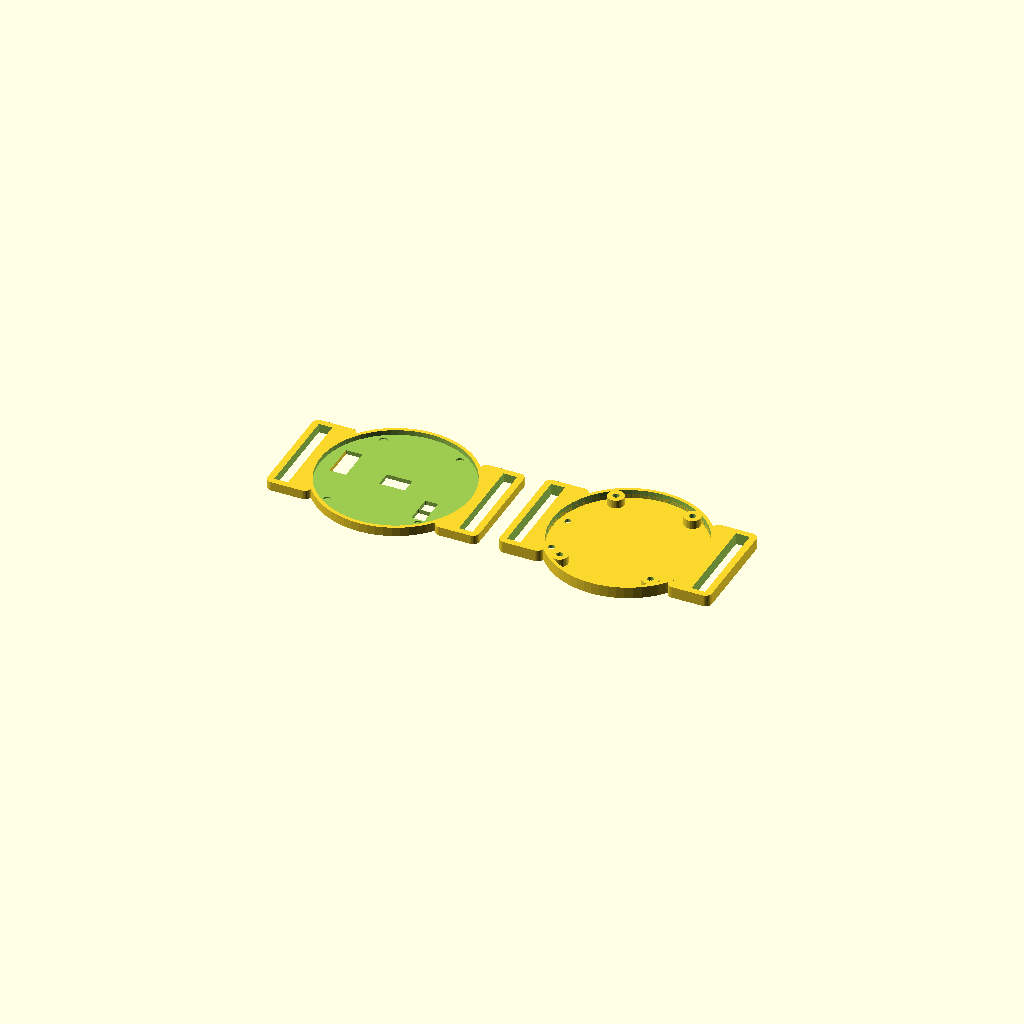
Cell 1: the model at its default parameters.
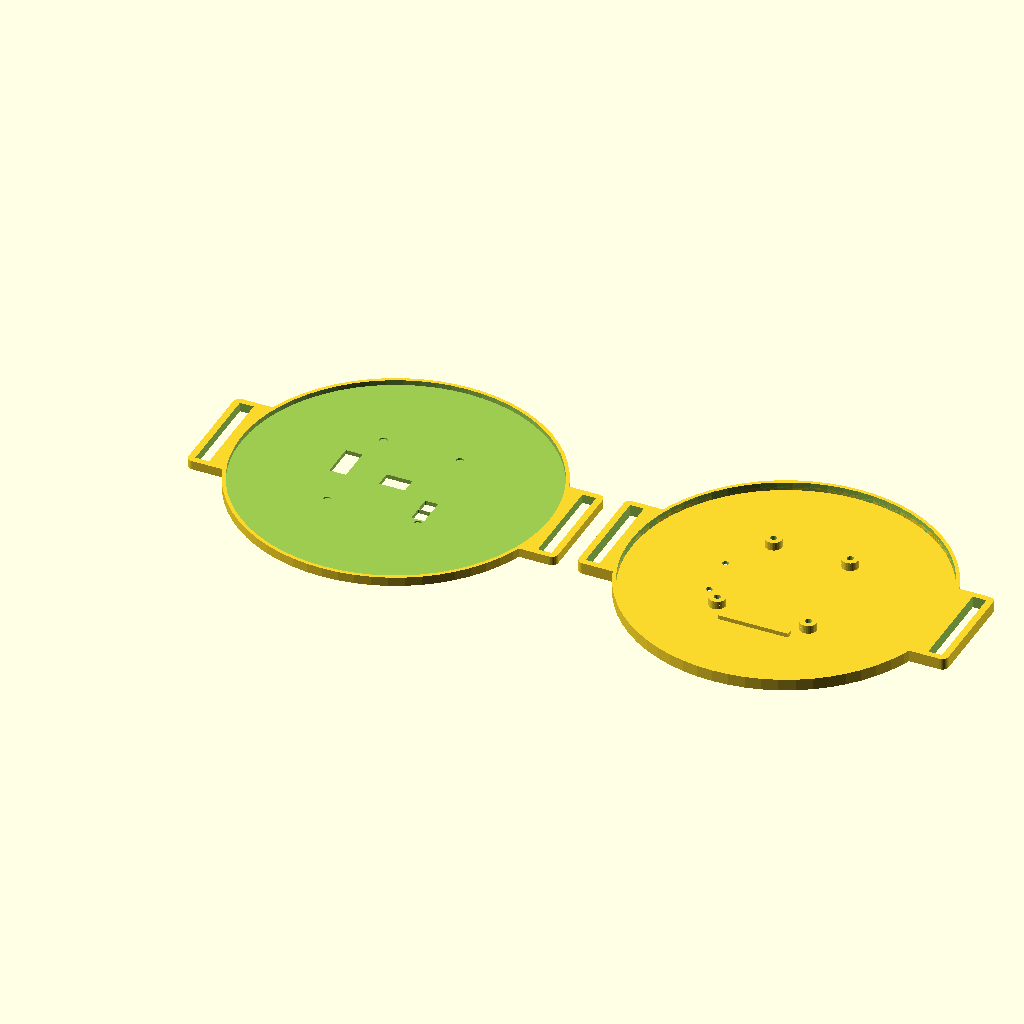
Cell 2: case_od = 76 (everything else at default).
All cells are drawn from one camera (rotation 55°, 0°, 25°, orthographic, colour scheme Cornfield), so only the parameter changes between them.
The OpenSCAD source (case/openband_case_V2.scad):
// ============================================================
//  OpenBand — Two-Piece Screw Case with NATO Band Lugs
// ============================================================
//
//  DESIGN
//  ──────
//  Solid rectangular lugs are fused to the disc at 3 o'clock (+x)
//  and 9 o'clock (−x).  Each lug has TWO slots cut through it in
//  the y direction — one near the disc edge (inner) and one near
//  the lug tip (outer).  A 22mm band threads UP through the inner
//  slot, OVER the solid bar between the slots, and DOWN through
//  the outer slot — exactly like a NATO strap pass-through.
//
//  Top view:
//
//    ┌──────────┐               ┌──────────┐
//    │ ▭     ▭  │   disc body   │  ▭     ▭ │
//    │ in   out │◄═════════════►│ out   in │
//    └──────────┘               └──────────┘
//    9 o'clock (−x)             3 o'clock (+x)
//
//  Lug end view (looking from +x):  two open slots, solid bar
//  between them, slit_lip of material on the outer (z=0) face.
//
//  ASSEMBLY
//  ────────
//  1. Place top piece strap-face down
//  2. Drop PCB in, set bottom piece on top, drive 4× M1.6 screws
//  3. Thread band up through inner slot, over the bar, down through
//     outer slot at the 3 o'clock lug; repeat mirror at 9 o'clock;
//     wrap around wrist and buckle
// ============================================================

$fn = 64;

// ── Dimensions ───────────────────────────────────────────────
case_od  = 38.0;
wall_t   = 0.85;                   // thinned from 1.0 to widen interior, OD unchanged
case_id  = case_od - 2 * wall_t;   // 36.3mm — +0.3 for PCB clearance (0.15mm/side)

pcb_t    = 1.0;   // board body thickness (held in back pocket); components add 2mm on front
bot_face = 1.0;
bot_gap  = 1.2;   // back pocket depth — board body + 0402 clearance near MAX30
top_gap  = 2.0;   // front pocket depth — 2mm component clearance
top_face = 0.8;   // thickened from 0.4 to hide screw tips on smooth outer face

bot_h = bot_face + bot_gap;   // 2.2mm
top_h = top_gap  + top_face;  // 2.4mm   → external total 4.6mm

// ── M1.6 × 4mm flat-head self-tapping ───────────────────────
// Screw enters from wrist (bottom) face: clearance through bottom,
// self-taps into the top piece's bosses.
csk_top_d = 3.2;
csk_h     = 0.6;
screw_d   = 1.9;

// ── Screw boss ───────────────────────────────────────────────
boss_od  = 4.0;    // post outer dia → ~1.2mm wall around the 1.55mm pilot
boss_h   = 2.0;    // post height — flush with front rim (top_gap); board sits on top
pilot_d  = 1.55;   // self-tap pilot for M1.6 — slightly wider, easier to drive screw
pilot_h  = 1.5;    // pilot bore depth — leaves 0.5mm solid under bore in the 2mm post

// ── PCB mounting hole positions ──────────────────────────────
mh_pos = [
  [-10.92, -12.07],
  [ -9.22,  13.43],
  [  9.20,  13.43],
  [ 10.98, -12.07],
];

// ── Wrist-face openings ──────────────────────────────────────
sensor_w  = 6.2;   sensor_ht = 3.9;   // MAX30 window — shrunk a bit (was 6.6 × 4.2)
batt_pos  = [10.32, -5.34];  batt_sz = [3.1, 3.55];
char_pos  = [10.32, -8.98];  char_sz = [3.1, 3.55];
prog_pos  = [-13.06,  2.28]; prog_sz = [4.0, 8.5];

// ── LED status windows (TOP / strap face) ───────────────────
// 1.5mm round windows in the top piece, lined up with the P_BATT1
// (power) and P_CHAR1 (charge) LEDs on the PCB.
led_d        = 1.5;             // round hole diameter
led_batt_pos = [14.93, -7.64];  // P_BATT1 centroid in case coords
led_char_pos = [15.86,  2.79];  // P_CHAR1 centroid in case coords

// ── Battery shelf (inside top piece cavity) ──────────────────
// PCB Edge.Cuts has a chord at y=−15.87mm spanning x=±8.5mm (17mm wide).
// The battery sits in the crescent below that flat PCB edge.
// Shelf matches the chord so the PCB still drops in unobstructed.
shelf_y       = -15.60;  // top face of shelf — 34.60mm from top of outer circle
shelf_chord_w =  16.8;   // shelf width, centered at x=0
shelf_t       =   1.5;   // shelf depth in +y (into cavity)
shelf_h       =   1.0;   // shelf height in z

// ── Lug / band slot parameters ───────────────────────────────
band_slot_w = 23.0;  // slot width in y  (22mm band + 0.5mm each side)
tab_wall    = 1.5;   // solid lug wall each side of slot in y
tab_w       = band_slot_w + 2 * tab_wall;  // 26mm total lug width in y
tab_d       = 6.5;   // lug depth in x  (protrudes this far past disc edge)
slit_lip    = 0.9;   // solid material at wrist / strap face (z)
//
// NATO-style TWO-slot lug: band enters the inner slot, passes over the
// back of the disc, and exits the outer slot.  The solid bar between the
// two slots is what the strap wraps around (the "spring bar" equivalent).
//
slot_bar_x    = 2.4;  // x-length (opening) of each slot — band thickness clearance
slot_edge_off = 1.6;  // solid material between a slot and the disc edge / lug tip (was 0.9, was flimsy)
//
// Assembled slot height = (bot_h−slit_lip) + pcb_t + (top_h−slit_lip)
//                       = 0.7 + 0.41 + 1.4 = 2.51mm

module rect_slot(pos, sz, depth, rnd=0.2) {
    translate([pos[0], pos[1], -0.01])
        linear_extrude(depth + 0.02)
            offset(r=rnd, $fn=32)
                square([sz[0]-2*rnd, sz[1]-2*rnd], center=true);
}

// One lug at 3 o'clock (+x).  Use mirror([1,0,0]) for 9 o'clock.
// The lug is a flat slab that OVERLAPS into the disc so it fuses solidly
// to the rounded edge (no floating gap), then protrudes in +x.
// Two band slots cut all the way through the lug in y.
// slit_lip of solid remains at z=0 (outer face: wrist or strap).
tab_overlap = 4.0;                     // how far the slab reaches into the disc (x)
tab_x0      = case_od/2 - tab_overlap;  // inner start (inside disc)
tab_len     = tab_overlap + tab_d;      // total slab length in x

module tab_half(piece_h) {
    difference() {
        // Lug body — rounded outer corners, slab spans full tab_w in y
        translate([tab_x0, -tab_w/2, 0])
            linear_extrude(piece_h)
                offset(r=1.5, $fn=32) offset(r=-1.5)
                    square([tab_len, tab_w]);

        // INNER slot — full through-hole, all layers
        translate([case_od/2 + slot_edge_off, -band_slot_w/2, -0.01])
            cube([slot_bar_x, band_slot_w, piece_h + 0.02]);

        // OUTER slot — full through-hole, all layers
        translate([tab_x0 + tab_len - slot_edge_off - slot_bar_x,
                   -band_slot_w/2, -0.01])
            cube([slot_bar_x, band_slot_w, piece_h + 0.02]);
    }
}

// ── BOTTOM PIECE (wrist side) ────────────────────────────────
module bottom_piece() {
    difference() {
        union() {
            difference() {
                cylinder(h=bot_h, d=case_od);
                translate([0, 0, bot_face])
                    cylinder(h=bot_h, d=case_id);
                rect_slot([0,0], [sensor_w, sensor_ht], bot_face, rnd=0.15);
                rect_slot(batt_pos, batt_sz, bot_face);
                rect_slot(char_pos, char_sz, bot_face);
                rect_slot(prog_pos, prog_sz, bot_face);
                for (p = mh_pos)
                    translate([p[0], p[1], 0]) {
                        cylinder(h=csk_h, d1=csk_top_d, d2=screw_d, $fn=32);
                        translate([0, 0, csk_h])
                            cylinder(h=bot_face - csk_h + 0.01, d=screw_d, $fn=32);
                    }
            }
            tab_half(bot_h);                  // 3 o'clock
            mirror([1,0,0]) tab_half(bot_h);  // 9 o'clock
        }
        // Re-cut interior to a PERFECT circle so lug overlap can't intrude
        // on the PCB cavity (lug slabs union past the inner wall otherwise).
        translate([0, 0, bot_face])
            cylinder(h=bot_h, d=case_id);
    }
}

// ── Screw boss ───────────────────────────────────────────────
module screw_boss() {
    difference() {
        cylinder(h=boss_h, d=boss_od, $fn=32);
        translate([0, 0, boss_h - pilot_h])
            cylinder(h=pilot_h + 0.01, d=pilot_d, $fn=32);
    }
}

// ── Battery shelf ────────────────────────────────────────────
// Curved ledge along the inner wall of the top piece at y=shelf_y.
// Battery bottom edge rests against it; intersection clips the box
// to the circular cavity profile automatically.
module battery_shelf() {
    intersection() {
        translate([0, 0, top_face])
            cylinder(h=shelf_h, d=case_id, $fn=64);
        translate([-shelf_chord_w/2, shelf_y - shelf_t, top_face])
            cube([shelf_chord_w, shelf_t, shelf_h]);
    }
}

// ── TOP PIECE (outer/strap side) ────────────────────────────
module top_piece() {
    union() {
        difference() {
            union() {
                difference() {
                    cylinder(h=top_h, d=case_od);
                    translate([0, 0, top_face])
                        cylinder(h=top_h, d=case_id);
                }
                tab_half(top_h);                  // 3 o'clock
                mirror([1,0,0]) tab_half(top_h);  // 9 o'clock
            }
            // Re-cut interior to a PERFECT circle (lug overlap removed)
            translate([0, 0, top_face])
                cylinder(h=top_h, d=case_id);
            // LED status windows through strap face, over P_BATT1 & P_CHAR1.
            // x is mirrored (-x) because the top piece flips over the PCB during
            // assembly, so a hole at -x in this frame lands over the +x LEDs.
            translate([-led_batt_pos[0], led_batt_pos[1], -0.01])
                cylinder(h=top_face + 0.02, d=led_d, $fn=24);
            translate([-led_char_pos[0], led_char_pos[1], -0.01])
                cylinder(h=top_face + 0.02, d=led_d, $fn=24);
        }
        // Bosses and shelf added AFTER the cavity re-cut so they remain solid
        for (p = mh_pos)
            translate([p[0], p[1], top_face])
                screw_boss();
        battery_shelf();
    }
}

// ── Assembly preview — uncomment + F5 ────────────────────────
/*
color("SteelBlue", 0.9) bottom_piece();
translate([0, 0, bot_h + pcb_t])
    translate([0, 0, top_h]) rotate([180, 0, 0])
        color("Gainsboro", 0.9) top_piece();
*/

// ── Print layout — both open-end UP ─────────────────────────
bottom_piece();
translate([case_od + tab_d*2 + 5, 0, 0]) top_piece();
Customizer parameters (derived from the source; name, type, default, range or options):
case_od: number, default 38
wall_t: number, default 0.85
pcb_t: number, default 1
bot_face: number, default 1
bot_gap: number, default 1.2
top_gap: number, default 2
top_face: number, default 0.8
csk_top_d: number, default 3.2
csk_h: number, default 0.6
screw_d: number, default 1.9
boss_od: number, default 4
boss_h: number, default 2
pilot_d: number, default 1.55
pilot_h: number, default 1.5
led_d: number, default 1.5
led_batt_pos: vector, default [14.93, -7.64]
led_char_pos: vector, default [15.86, 2.79]
shelf_y: number, default -15.6
shelf_chord_w: number, default 16.8
shelf_t: number, default 1.5
shelf_h: number, default 1
band_slot_w: number, default 23
tab_wall: number, default 1.5
tab_d: number, default 6.5
slit_lip: number, default 0.9
slot_bar_x: number, default 2.4
slot_edge_off: number, default 1.6
